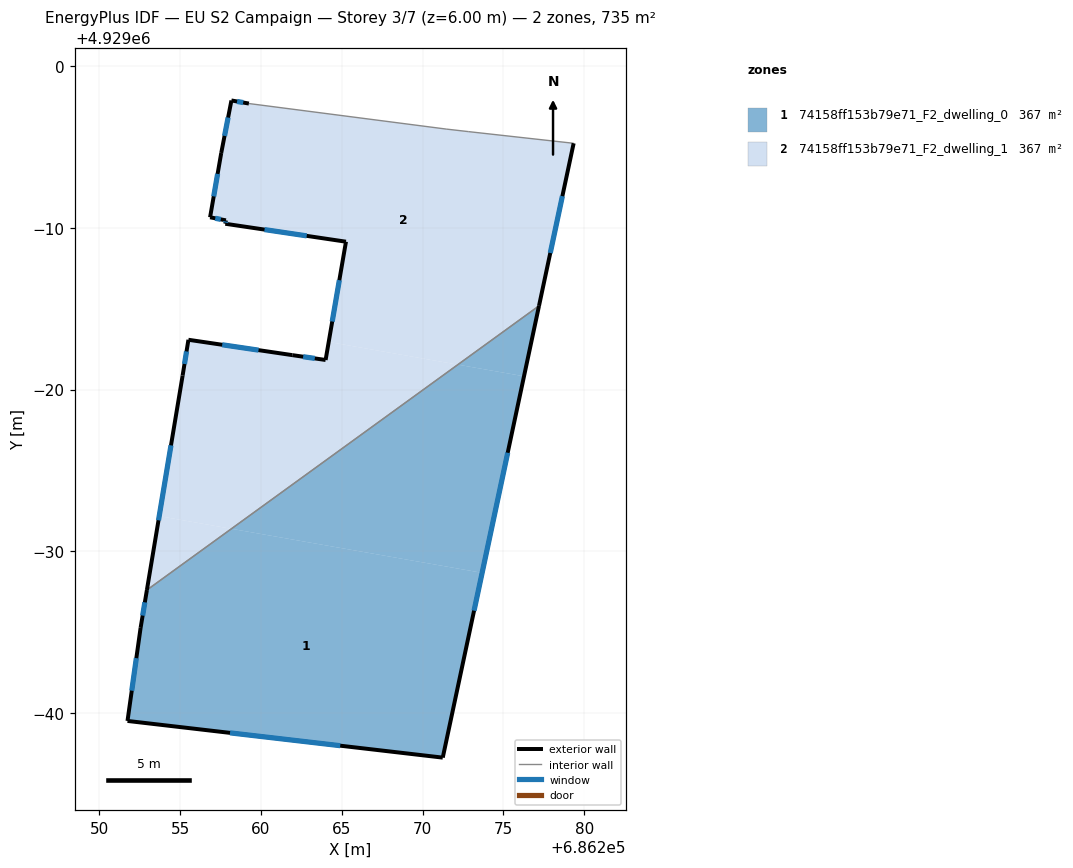
=== STOREY PLAN SPEC (per zone: floor XY polygon, exterior-wall plan segments, windows/doors) ===
zone 1: 74158ff153b79e71_F2_dwelling_0  (367.4 m²)
  floor: (686273.69, 4928968.66) (686271.25, 4928957.22) (686251.74, 4928959.50) (686252.55, 4928965.25) (686252.94, 4928967.60) (686258.17, 4928971.39)
  floor: (686276.28, 4928980.83) (686273.69, 4928968.66) (686258.17, 4928971.39) (686272.18, 4928981.54)
  floor: (686277.21, 4928985.18) (686276.28, 4928980.83) (686272.18, 4928981.54)
  exterior wall: (686252.94, 4928967.60) – (686252.55, 4928965.25)  [2.4 m]
    window: (686252.81, 4928966.83) – (686252.68, 4928966.02)  [0.9 m²]
  exterior wall: (686271.25, 4928957.22) – (686277.21, 4928985.18)  [28.6 m]
    window: (686273.19, 4928966.32) – (686275.27, 4928976.09)  [10.5 m²]
  exterior wall: (686251.74, 4928959.50) – (686271.25, 4928957.22)  [19.6 m]
    window: (686258.08, 4928958.76) – (686264.91, 4928957.96)  [7.2 m²]
  exterior wall: (686252.55, 4928965.25) – (686251.74, 4928959.50)  [5.8 m]
    window: (686252.29, 4928963.38) – (686252.00, 4928961.37)  [2.1 m²]
  interior walls: 1
zone 2: 74158ff153b79e71_F2_dwelling_1  (367.4 m²)
  floor: (686272.18, 4928981.54) (686258.17, 4928971.39) (686253.70, 4928972.17) (686255.15, 4928980.87) (686255.51, 4928983.08) (686261.94, 4928982.13) (686264.00, 4928981.83) (686264.19, 4928982.95)
  floor: (686279.35, 4928995.24) (686277.21, 4928985.18) (686272.18, 4928981.54) (686264.19, 4928982.95) (686265.26, 4928989.15) (686257.79, 4928990.26) (686257.83, 4928990.47) (686256.85, 4928990.66) (686257.54, 4928994.64) (686258.17, 4928997.89) (686259.25, 4928997.70) (686271.46, 4928996.12) (686272.86, 4928995.96)
  floor: (686258.17, 4928971.39) (686252.94, 4928967.60) (686253.70, 4928972.17)
  exterior wall: (686257.79, 4928990.26) – (686265.26, 4928989.15)  [7.6 m]
    window: (686260.22, 4928989.90) – (686262.83, 4928989.51)  [2.8 m²]
  exterior wall: (686257.83, 4928990.47) – (686257.79, 4928990.26)  [0.2 m]
    window: (686257.82, 4928990.41) – (686257.80, 4928990.33)  [0.1 m²]
  exterior wall: (686256.85, 4928990.66) – (686257.83, 4928990.47)  [1.0 m]
    window: (686257.17, 4928990.60) – (686257.51, 4928990.54)  [0.4 m²]
  exterior wall: (686257.54, 4928994.64) – (686256.85, 4928990.66)  [4.0 m]
    window: (686257.32, 4928993.35) – (686257.08, 4928991.96)  [1.5 m²]
  exterior wall: (686258.17, 4928997.89) – (686257.54, 4928994.64)  [3.3 m]
    window: (686257.97, 4928996.84) – (686257.75, 4928995.70)  [1.2 m²]
  exterior wall: (686259.25, 4928997.70) – (686258.17, 4928997.89)  [1.1 m]
    window: (686258.90, 4928997.77) – (686258.52, 4928997.83)  [0.4 m²]
  exterior wall: (686277.21, 4928985.18) – (686279.35, 4928995.24)  [10.3 m]
    window: (686277.90, 4928988.46) – (686278.65, 4928991.97)  [3.8 m²]
  exterior wall: (686255.15, 4928980.87) – (686252.94, 4928967.60)  [13.5 m]
    window: (686254.43, 4928976.55) – (686253.66, 4928971.91)  [4.9 m²]
  exterior wall: (686255.51, 4928983.08) – (686255.15, 4928980.87)  [2.2 m]
    window: (686255.39, 4928982.36) – (686255.27, 4928981.59)  [0.8 m²]
  exterior wall: (686261.94, 4928982.13) – (686255.51, 4928983.08)  [6.5 m]
    window: (686259.85, 4928982.44) – (686257.60, 4928982.78)  [2.4 m²]
  exterior wall: (686264.00, 4928981.83) – (686261.94, 4928982.13)  [2.1 m]
    window: (686263.33, 4928981.93) – (686262.61, 4928982.04)  [0.8 m²]
  exterior wall: (686265.26, 4928989.15) – (686264.00, 4928981.83)  [7.4 m]
    window: (686264.85, 4928986.77) – (686264.41, 4928984.21)  [2.7 m²]
  interior walls: 4

=== DERIVED (storey summary) ===
Building: EU S2 Campaign
Storey: 3 of 7  (floor level z = 6.00 m)
Storey gross floor area: 734.8 m²
Zones on this storey: 2
  - 74158ff153b79e71_F2_dwelling_0: floor 367.4 m²; exterior wall 56.4 m (169.3 m²); 4 window(s) 20.7 m²; WWR 12.2%
  - 74158ff153b79e71_F2_dwelling_1: floor 367.4 m²; exterior wall 59.2 m (177.6 m²); 12 window(s) 21.7 m²; WWR 12.2%
Zone adjacency (shared interzone walls):
  - 74158ff153b79e71_F2_dwelling_0 ↔ 74158ff153b79e71_F2_dwelling_1